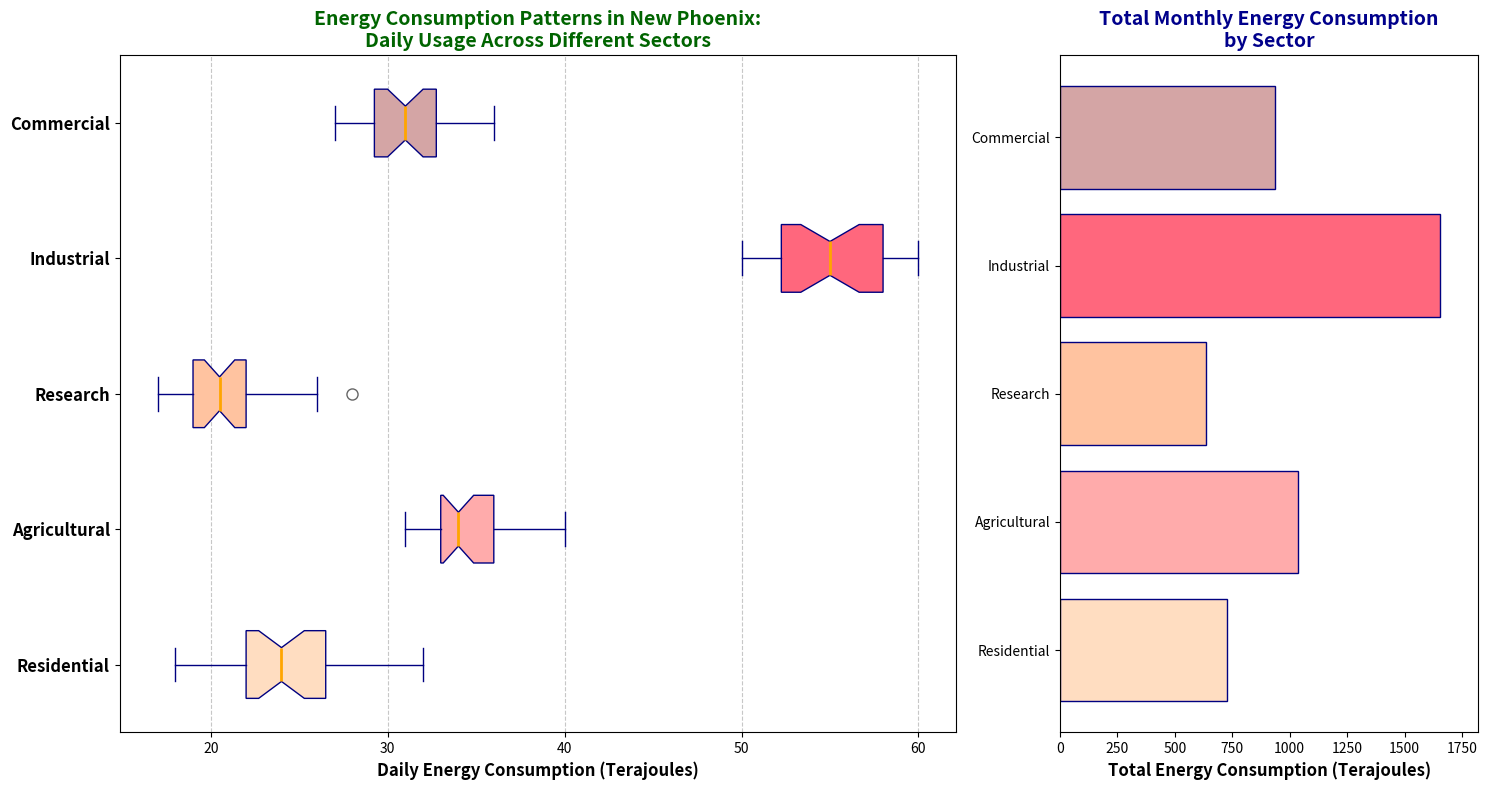

The script that saved this image:
import matplotlib.pyplot as plt
import numpy as np

# Shuffled data representing daily energy consumption (in terajoules) over a month for each sector
residential = [24, 30, 23, 22, 27, 32, 22, 23, 19, 24, 25, 21, 21, 23, 24, 24, 29, 25, 30, 18, 28, 23, 21, 22, 23, 24, 28, 27, 22, 24]
agricultural = [34, 38, 39, 34, 31, 38, 37, 34, 35, 32, 36, 38, 33, 31, 33, 34, 32, 40, 36, 37, 35, 34, 33, 32, 31, 35, 36, 34, 33, 32]
research = [20, 25, 20, 21, 22, 17, 18, 19, 18, 24, 23, 26, 20, 21, 18, 19, 22, 21, 20, 19, 25, 26, 21, 22, 20, 19, 28, 22, 20, 19]
industrial = [51, 58, 52, 52, 51, 58, 60, 59, 57, 56, 53, 52, 53, 55, 50, 51, 55, 58, 60, 57, 56, 58, 59, 60, 55, 53, 52, 54, 55, 56]
commercial = [29, 34, 32, 31, 29, 32, 31, 30, 33, 34, 28, 29, 27, 30, 31, 32, 36, 34, 33, 35, 31, 30, 29, 32, 34, 30, 29, 28, 31, 30]

total_consumption = [sum(residential), sum(agricultural), sum(research), sum(industrial), sum(commercial)]

sectors = ["Residential", "Agricultural", "Research", "Industrial", "Commercial"]

fig, axs = plt.subplots(1, 2, figsize=(15, 8), gridspec_kw={'width_ratios': [2, 1]})

box = axs[0].boxplot([residential, agricultural, research, industrial, commercial], vert=False, patch_artist=True, notch=True,
                     boxprops=dict(facecolor='lightblue', color='navy'),
                     whiskerprops=dict(color='navy'),
                     capprops=dict(color='navy'),
                     flierprops=dict(marker='o', color='red', markersize=8, alpha=0.6),
                     medianprops=dict(color='orange', linewidth=2))

colors = ['#FFDDC1', '#FFABAB', '#FFC3A0', '#FF677D', '#D4A5A5']
for patch, color in zip(box['boxes'], colors):
    patch.set_facecolor(color)

axs[0].set_title('Energy Consumption Patterns in New Phoenix:\nDaily Usage Across Different Sectors', fontsize=14, fontweight='bold', color='darkgreen')
axs[0].set_xlabel('Daily Energy Consumption (Terajoules)', fontsize=12, fontweight='bold')
axs[0].set_yticks(np.arange(1, len(sectors) + 1))
axs[0].set_yticklabels(sectors, fontsize=12, fontweight='bold')
axs[0].grid(axis='x', linestyle='--', alpha=0.7)

axs[1].barh(sectors, total_consumption, color=colors, edgecolor='navy')
axs[1].set_title('Total Monthly Energy Consumption\nby Sector', fontsize=14, fontweight='bold', color='darkblue')
axs[1].set_xlabel('Total Energy Consumption (Terajoules)', fontsize=12, fontweight='bold')
axs[1].set_xlim(0, max(total_consumption) * 1.1)

plt.tight_layout()
plt.show()
